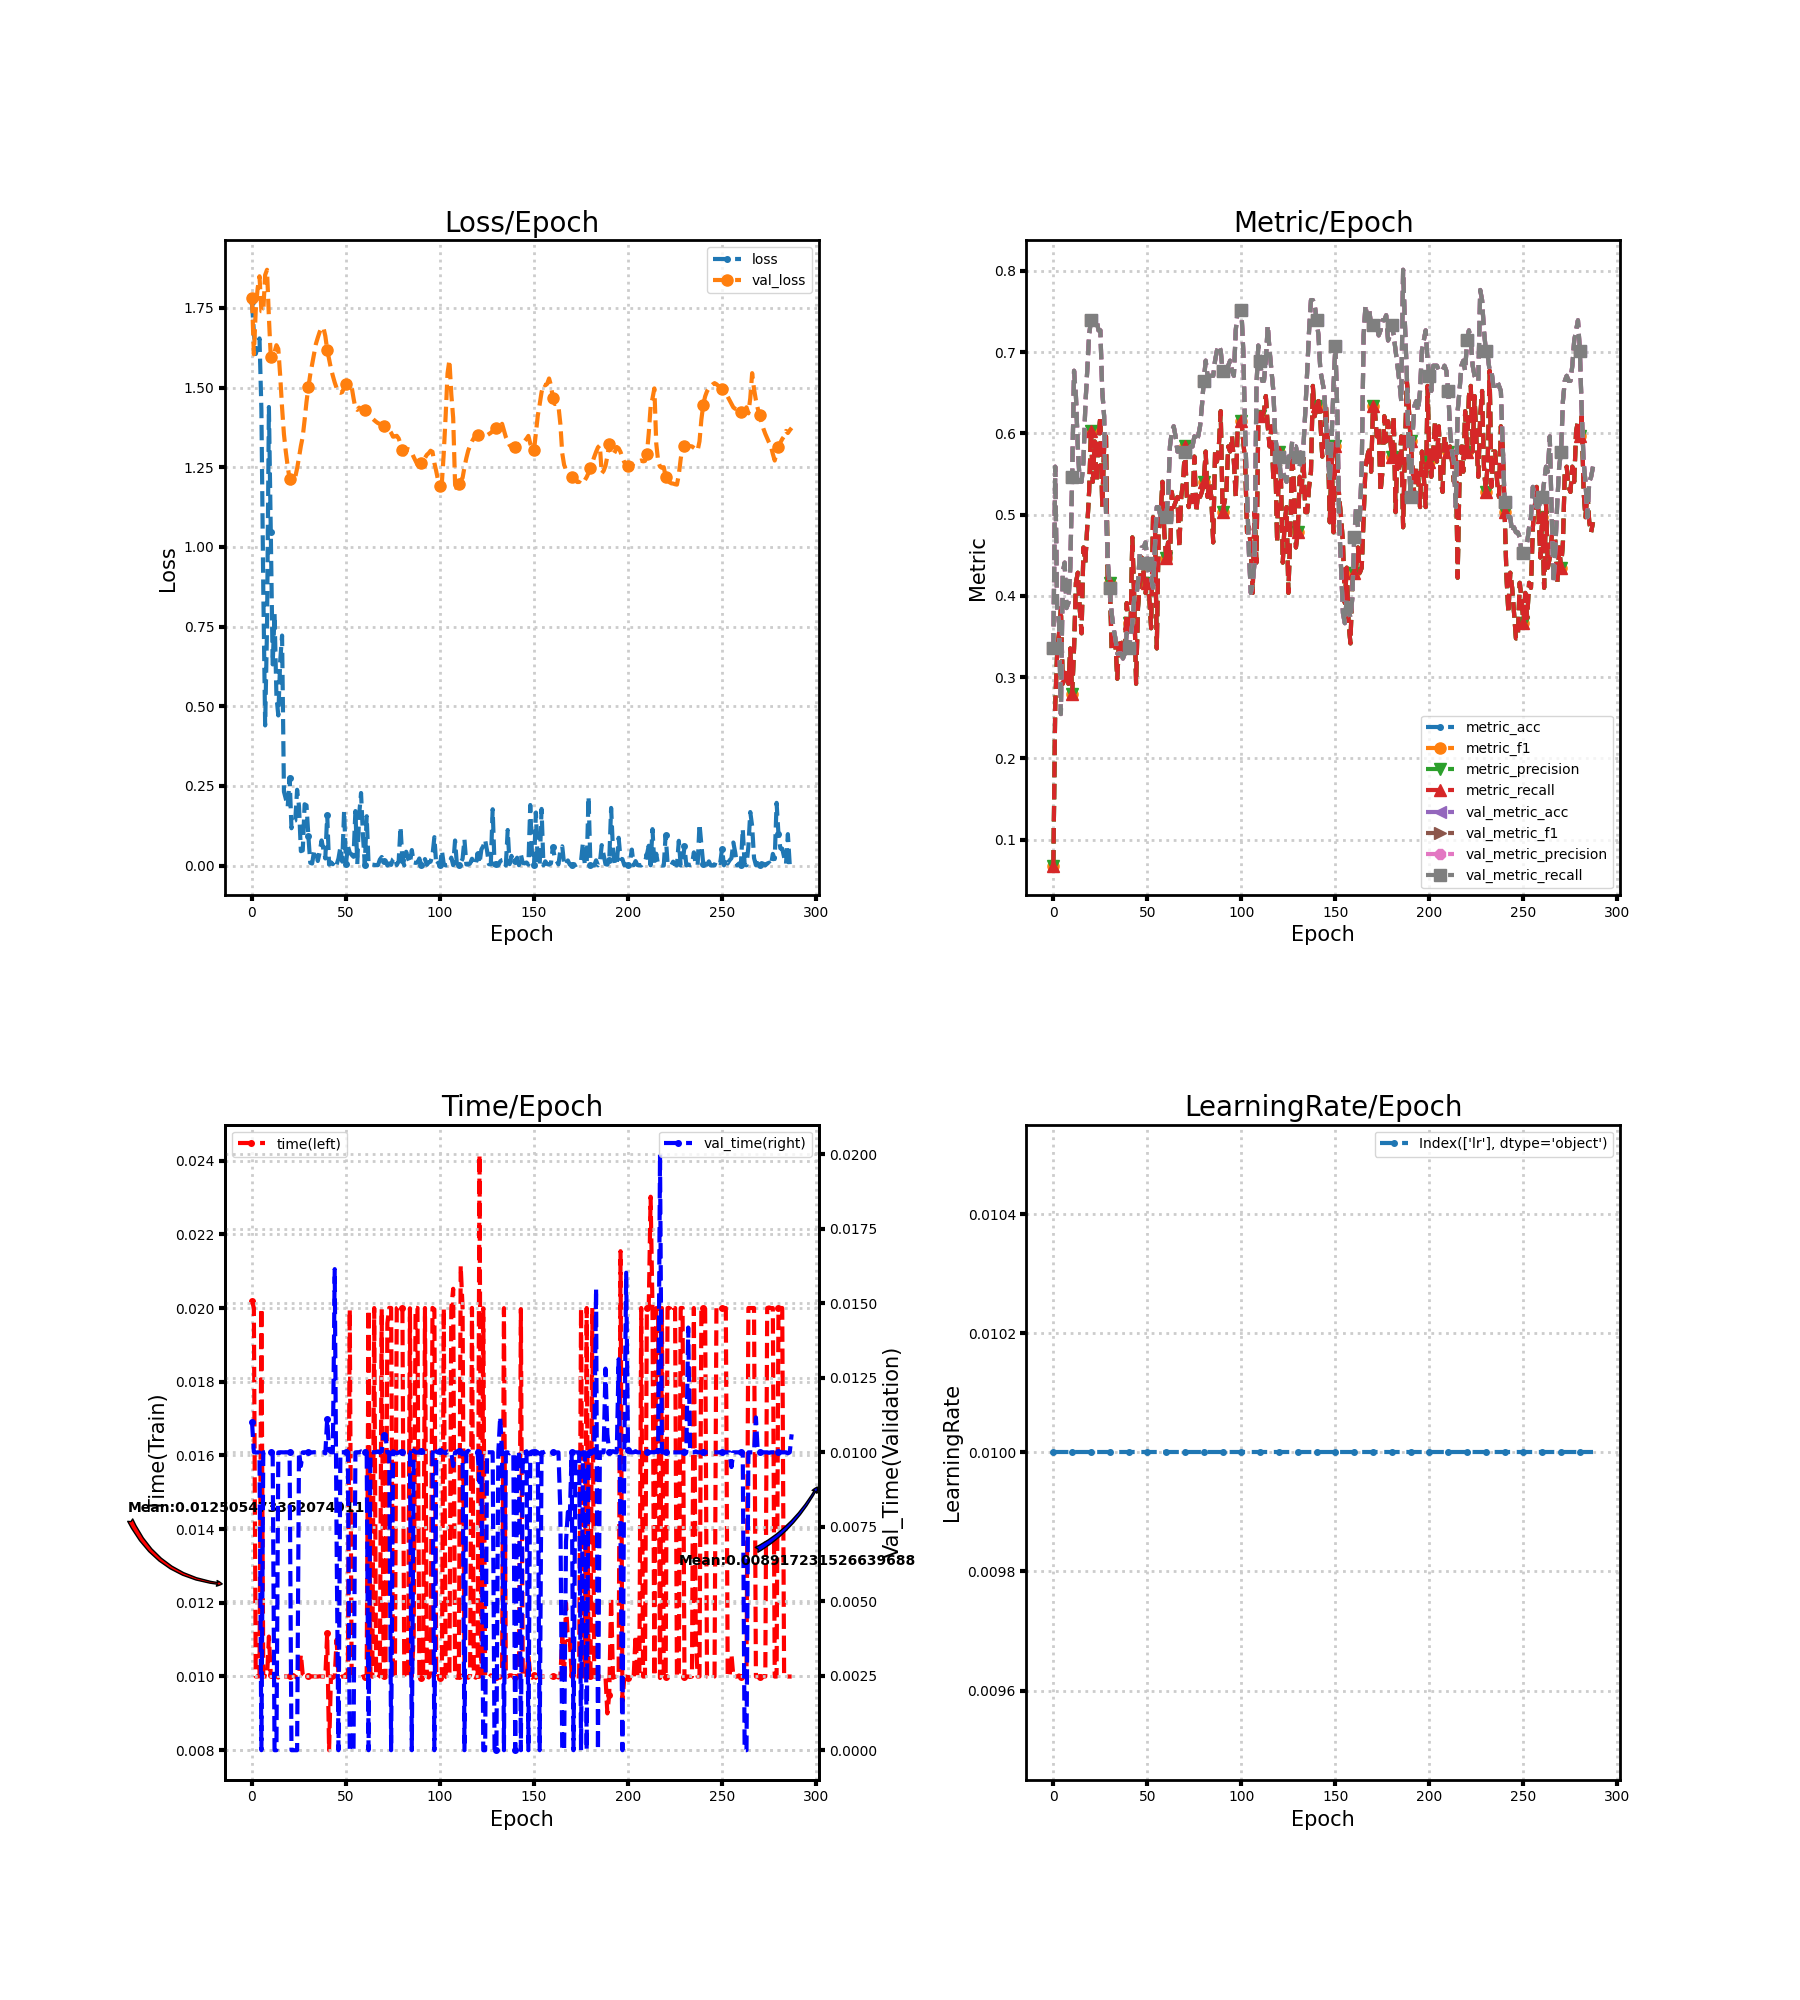

The table this chart was drawn from, first rows:
loss, metric_acc, metric_f1, metric_precision, metric_recall, time, lr, val_loss, val_metric_acc, val_metric_f1, val_metric_precision, val_metric_recall, val_time
1.768, 0.06832, 0.06832, 0.06832, 0.06832, 0.0202, 0.01, 1.782, 0.3354, 0.3354, 0.3354, 0.3354, 0.01103
1.673, 0.2671, 0.2671, 0.2671, 0.2671, 0.02, 0.01, 1.605, 0.559, 0.559, 0.559, 0.559, 0.01001
1.606, 0.3292, 0.3292, 0.3292, 0.3292, 0.01, 0.01, 1.743, 0.3851, 0.3851, 0.3851, 0.3851, 0.009994
1.627, 0.354, 0.354, 0.354, 0.354, 0.01, 0.01, 1.811, 0.3665, 0.3665, 0.3665, 0.3665, 0.01
1.654, 0.3851, 0.3851, 0.3851, 0.3851, 0.01001, 0.01, 1.849, 0.2547, 0.2547, 0.2547, 0.2547, 0.009995
1.432, 0.2919, 0.2919, 0.2919, 0.2919, 0.02, 0.01, 1.74, 0.4286, 0.4286, 0.4286, 0.4286, 0.0
0.872, 0.2981, 0.2981, 0.2981, 0.2981, 0.01, 0.01, 1.739, 0.441, 0.441, 0.441, 0.441, 0.009996
0.4398, 0.3106, 0.3106, 0.3106, 0.3106, 0.01, 0.01, 1.854, 0.3851, 0.3851, 0.3851, 0.3851, 0.01
0.7458, 0.2919, 0.2919, 0.2919, 0.2919, 0.009994, 0.01, 1.87, 0.3913, 0.3913, 0.3913, 0.3913, 0.01
1.439, 0.3354, 0.3354, 0.3354, 0.3354, 0.01108, 0.01, 1.719, 0.4348, 0.4348, 0.4348, 0.4348, 0.01003
1.048, 0.2795, 0.2795, 0.2795, 0.2795, 0.01003, 0.01, 1.596, 0.5466, 0.5466, 0.5466, 0.5466, 0.01
0.6312, 0.3354, 0.3354, 0.3354, 0.3354, 0.01, 0.01, 1.596, 0.677, 0.677, 0.677, 0.677, 0.009999
0.7902, 0.4161, 0.4161, 0.4161, 0.4161, 0.01002, 0.01, 1.611, 0.646, 0.646, 0.646, 0.646, 0.0
0.532, 0.4286, 0.4286, 0.4286, 0.4286, 0.01, 0.01, 1.633, 0.5839, 0.5839, 0.5839, 0.5839, 0.0
0.471, 0.3851, 0.3851, 0.3851, 0.3851, 0.00997, 0.01, 1.622, 0.5404, 0.5404, 0.5404, 0.5404, 0.009996
0.6415, 0.354, 0.354, 0.354, 0.354, 0.01003, 0.01, 1.538, 0.5404, 0.5404, 0.5404, 0.5404, 0.01
0.7219, 0.4596, 0.4596, 0.4596, 0.4596, 0.009999, 0.01, 1.437, 0.5652, 0.5652, 0.5652, 0.5652, 0.01
0.2317, 0.441, 0.441, 0.441, 0.441, 0.01, 0.01, 1.354, 0.6335, 0.6335, 0.6335, 0.6335, 0.009999
0.2091, 0.4845, 0.4845, 0.4845, 0.4845, 0.01, 0.01, 1.299, 0.677, 0.677, 0.677, 0.677, 0.01
0.185, 0.528, 0.528, 0.528, 0.528, 0.009998, 0.01, 1.253, 0.7205, 0.7205, 0.7205, 0.7205, 0.01
0.2761, 0.6025, 0.6025, 0.6025, 0.6025, 0.01, 0.01, 1.213, 0.7391, 0.7391, 0.7391, 0.7391, 0.009998
0.117, 0.5404, 0.5404, 0.5404, 0.5404, 0.01, 0.01, 1.2, 0.7391, 0.7391, 0.7391, 0.7391, 0.0
0.1386, 0.5901, 0.5901, 0.5901, 0.5901, 0.01004, 0.01, 1.215, 0.7391, 0.7391, 0.7391, 0.7391, 0.0
0.1409, 0.5404, 0.5404, 0.5404, 0.5404, 0.009999, 0.01, 1.219, 0.7391, 0.7391, 0.7391, 0.7391, 0.0
0.2379, 0.5963, 0.5963, 0.5963, 0.5963, 0.009967, 0.01, 1.246, 0.7267, 0.7267, 0.7267, 0.7267, 0.0
0.1864, 0.6211, 0.6211, 0.6211, 0.6211, 0.009997, 0.01, 1.281, 0.7267, 0.7267, 0.7267, 0.7267, 0.01
0.04507, 0.5093, 0.5093, 0.5093, 0.5093, 0.0106, 0.01, 1.317, 0.6522, 0.6522, 0.6522, 0.6522, 0.009542
0.04728, 0.5839, 0.5839, 0.5839, 0.5839, 0.01005, 0.01, 1.347, 0.6211, 0.6211, 0.6211, 0.6211, 0.009998
0.1923, 0.5963, 0.5963, 0.5963, 0.5963, 0.01, 0.01, 1.399, 0.5031, 0.5031, 0.5031, 0.5031, 0.01
0.1888, 0.4037, 0.4037, 0.4037, 0.4037, 0.009995, 0.01, 1.456, 0.441, 0.441, 0.441, 0.441, 0.01
0.09151, 0.4161, 0.4161, 0.4161, 0.4161, 0.01, 0.01, 1.502, 0.4099, 0.4099, 0.4099, 0.4099, 0.009996
0.008535, 0.3354, 0.3354, 0.3354, 0.3354, 0.01, 0.01, 1.542, 0.3789, 0.3789, 0.3789, 0.3789, 0.009995
0.006318, 0.3478, 0.3478, 0.3478, 0.3478, 0.01, 0.01, 1.573, 0.3602, 0.3602, 0.3602, 0.3602, 0.009997
0.04454, 0.3416, 0.3416, 0.3416, 0.3416, 0.01, 0.01, 1.606, 0.3478, 0.3478, 0.3478, 0.3478, 0.01
0.0481, 0.2981, 0.2981, 0.2981, 0.2981, 0.009996, 0.01, 1.637, 0.3292, 0.3292, 0.3292, 0.3292, 0.01
0.01429, 0.3478, 0.3478, 0.3478, 0.3478, 0.009998, 0.01, 1.657, 0.3292, 0.3292, 0.3292, 0.3292, 0.009998
0.04077, 0.3416, 0.3416, 0.3416, 0.3416, 0.01001, 0.01, 1.675, 0.3292, 0.3292, 0.3292, 0.3292, 0.009995
0.07881, 0.3292, 0.3292, 0.3292, 0.3292, 0.01, 0.01, 1.688, 0.323, 0.323, 0.323, 0.323, 0.01
0.05012, 0.323, 0.323, 0.323, 0.323, 0.009997, 0.01, 1.688, 0.3292, 0.3292, 0.3292, 0.3292, 0.01
0.0222, 0.3913, 0.3913, 0.3913, 0.3913, 0.009997, 0.01, 1.662, 0.354, 0.354, 0.354, 0.354, 0.009965
0.1593, 0.3665, 0.3665, 0.3665, 0.3665, 0.01118, 0.01, 1.619, 0.3354, 0.3354, 0.3354, 0.3354, 0.01113
0.002936, 0.354, 0.354, 0.354, 0.354, 0.007999, 0.01, 1.589, 0.3478, 0.3478, 0.3478, 0.3478, 0.01006
0.01018, 0.472, 0.472, 0.472, 0.472, 0.01, 0.01, 1.56, 0.3665, 0.3665, 0.3665, 0.3665, 0.01
0.004153, 0.3975, 0.3975, 0.3975, 0.3975, 0.009961, 0.01, 1.537, 0.3975, 0.3975, 0.3975, 0.3975, 0.01
0.01512, 0.2919, 0.2919, 0.2919, 0.2919, 0.01, 0.01, 1.516, 0.3975, 0.3975, 0.3975, 0.3975, 0.01615
0.002839, 0.3851, 0.3851, 0.3851, 0.3851, 0.011, 0.01, 1.499, 0.4161, 0.4161, 0.4161, 0.4161, 0.007001
0.02213, 0.4161, 0.4161, 0.4161, 0.4161, 0.01004, 0.01, 1.485, 0.4534, 0.4534, 0.4534, 0.4534, 0.0
0.05715, 0.4472, 0.4472, 0.4472, 0.4472, 0.009974, 0.01, 1.484, 0.4596, 0.4596, 0.4596, 0.4596, 0.009999
0.01226, 0.4286, 0.4286, 0.4286, 0.4286, 0.01, 0.01, 1.486, 0.4596, 0.4596, 0.4596, 0.4596, 0.01
0.1722, 0.4037, 0.4037, 0.4037, 0.4037, 0.01, 0.01, 1.5, 0.4658, 0.4658, 0.4658, 0.4658, 0.01001
0.006043, 0.4161, 0.4161, 0.4161, 0.4161, 0.01003, 0.01, 1.513, 0.441, 0.441, 0.441, 0.441, 0.009999
0.06112, 0.3975, 0.3975, 0.3975, 0.3975, 0.01001, 0.01, 1.517, 0.4224, 0.4224, 0.4224, 0.4224, 0.009996
0.04069, 0.3602, 0.3602, 0.3602, 0.3602, 0.01996, 0.01, 1.514, 0.4224, 0.4224, 0.4224, 0.4224, 0.0
0.03373, 0.4969, 0.4969, 0.4969, 0.4969, 0.01004, 0.01, 1.503, 0.4099, 0.4099, 0.4099, 0.4099, 0.0
0.02733, 0.4907, 0.4907, 0.4907, 0.4907, 0.01, 0.01, 1.467, 0.4596, 0.4596, 0.4596, 0.4596, 0.0
0.171, 0.3354, 0.3354, 0.3354, 0.3354, 0.01, 0.01, 1.435, 0.5093, 0.5093, 0.5093, 0.5093, 0.009998
0.004405, 0.4783, 0.4783, 0.4783, 0.4783, 0.009997, 0.01, 1.43, 0.5093, 0.5093, 0.5093, 0.5093, 0.01
0.1596, 0.4969, 0.4969, 0.4969, 0.4969, 0.009998, 0.01, 1.437, 0.4969, 0.4969, 0.4969, 0.4969, 0.009998
0.2277, 0.5404, 0.5404, 0.5404, 0.5404, 0.009972, 0.01, 1.434, 0.4969, 0.4969, 0.4969, 0.4969, 0.01003
0.09548, 0.4783, 0.4783, 0.4783, 0.4783, 0.009998, 0.01, 1.431, 0.4969, 0.4969, 0.4969, 0.4969, 0.01001
... 228 more rows
